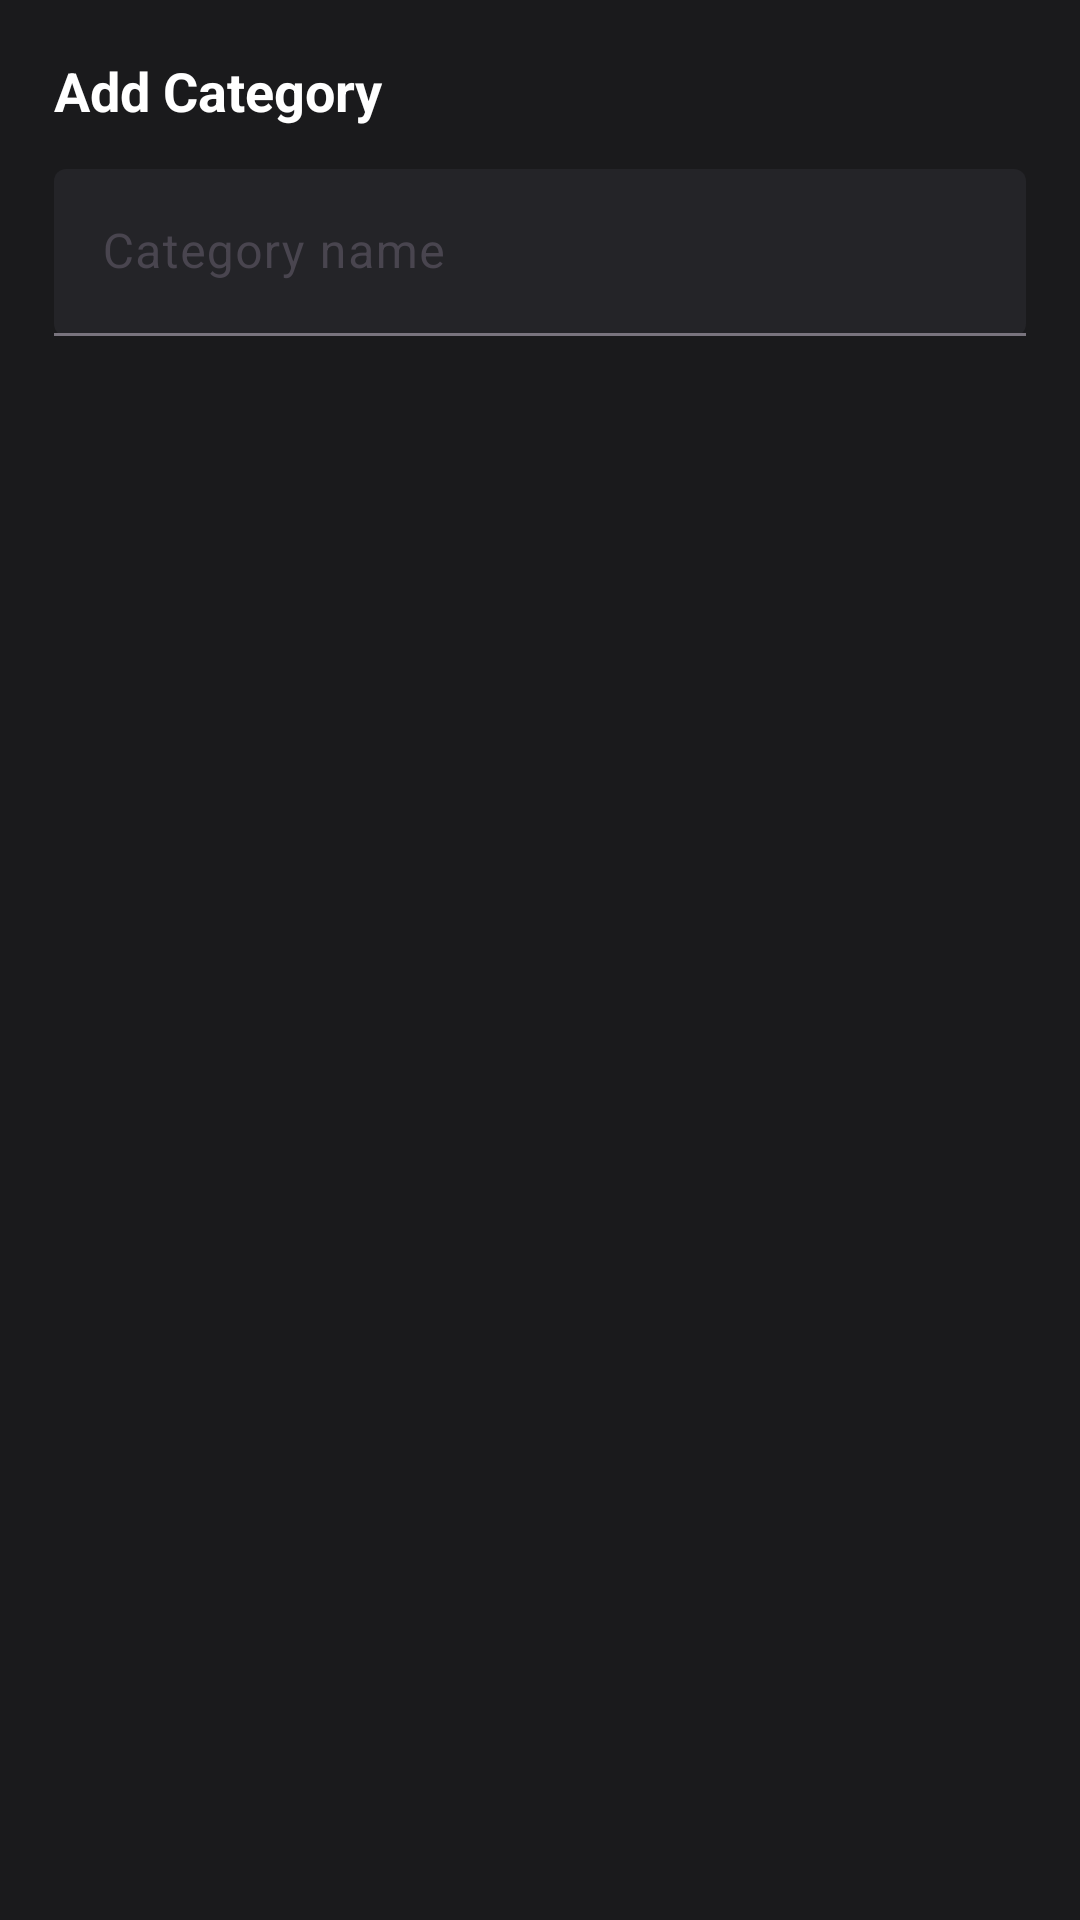

Here is an Android app screen rendered from its layout file. Give the layout XML and the strings, colors and styles it references.
<!-- AndroidManifest.xml: application theme Theme.PalamiGoPOS -->
<!-- res/layout/dialog_add_category.xml -->
<?xml version="1.0" encoding="utf-8"?>
<LinearLayout xmlns:android="http://schemas.android.com/apk/res/android"
    xmlns:app="http://schemas.android.com/apk/res-auto"
    android:layout_width="match_parent"
    android:layout_height="wrap_content"
    android:background="@color/pg_surface"
    android:orientation="vertical"
    android:padding="18dp">

    <TextView
        android:id="@+id/tvTitle"
        android:layout_width="match_parent"
        android:layout_height="wrap_content"
        android:text="Add Category"
        android:textColor="@color/pg_text_primary"
        android:textSize="18sp"
        android:textStyle="bold" />

    <com.google.android.material.textfield.TextInputLayout
        android:layout_width="match_parent"
        android:layout_height="wrap_content"
        android:layout_marginTop="14dp"
        app:boxBackgroundMode="filled"
        app:boxBackgroundColor="@color/pg_surface_variant"
        app:hintTextColor="@color/pg_text_secondary">

        <com.google.android.material.textfield.TextInputEditText
            android:id="@+id/etCategoryName"
            android:layout_width="match_parent"
            android:layout_height="wrap_content"
            android:hint="Category name"
            android:inputType="text"
            android:textColor="@color/pg_text_primary"
            android:textColorHint="@color/pg_text_secondary"
            android:textSize="16sp" />

    </com.google.android.material.textfield.TextInputLayout>

</LinearLayout>
<!-- resources referenced by this layout -->
<resources>
  <color name="pg_surface">#FF1A1A1C</color>
  <color name="pg_surface_variant">#FF242428</color>
  <color name="pg_text_primary">#FFFFFFFF</color>
  <color name="pg_text_secondary">#FFBFC3C8</color>
  <style name="Theme.PalamiGoPOS" parent="Base.Theme.PalamiGoPOS" />
  <style name="Base.Theme.PalamiGoPOS" parent="Theme.Material3.DayNight.NoActionBar">
          
          <item name="colorPrimary">@color/pg_gold</item>
          <item name="colorOnPrimary">@color/black</item>
          <item name="colorSecondary">@color/pg_gold</item>
          <item name="colorOnSecondary">@color/black</item>
          <item name="colorTertiary">@color/pg_gold_dark</item>
          <item name="colorOnTertiary">@color/black</item>
  
          <item name="android:statusBarColor">@color/pg_background</item>
          <item name="android:navigationBarColor">@color/pg_background</item>
          
          
          <item name="android:windowBackground">@color/pg_background</item>
      </style>
  <color name="pg_gold">#FFF5A524</color>
  <color name="black">#FF000000</color>
  <color name="pg_gold_dark">#FFCC7A00</color>
  <color name="pg_background">#FF0F0F10</color>
</resources>
